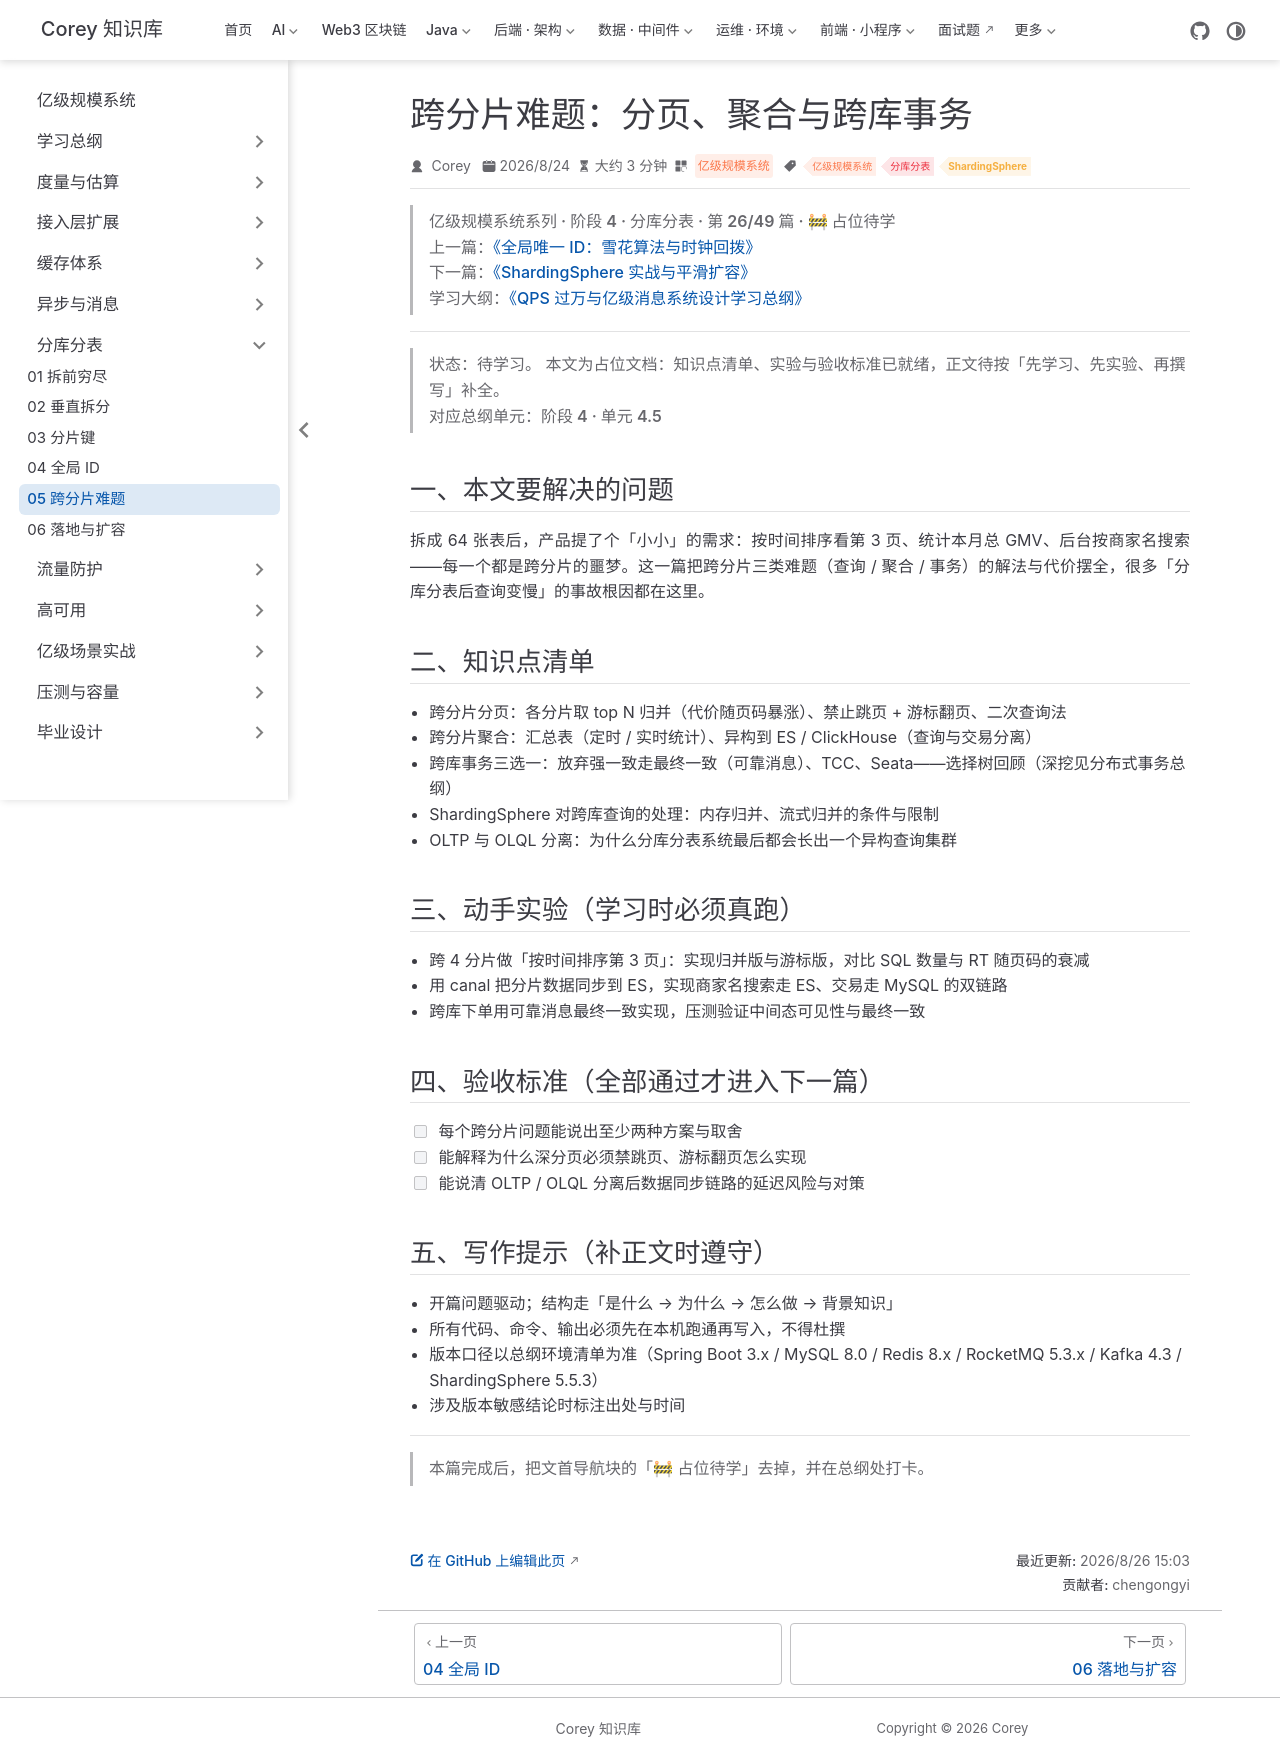

repository: code-corey/code-corey.github.io · page: 亿级规模系统/sharding/sharding-05-cross-shard.html · generator: jekyll

---
title: "跨分片难题：分页、聚合与跨库事务"
sidebarGroup: "分库分表"
shortTitle: "05 跨分片难题"
order: 26
date: 2026-08-24
category: "亿级规模系统"
tag:
  - "亿级规模系统"
  - "分库分表"
  - "ShardingSphere"
description: "【占位待学】跨分片难题：分页、聚合与跨库事务——对应总纲阶段 4 · 单元 4.5。学完本篇应能：每个跨分片问题能说出至少两种方案与取舍"
---

> **亿级规模系统系列 · 阶段 4 · 分库分表 · 第 26/49 篇 · 🚧 占位待学**
> 上一篇：[《全局唯一 ID：雪花算法与时钟回拨》](/亿级规模系统/sharding/sharding-04-global-id)
> 下一篇：[《ShardingSphere 实战与平滑扩容》](/亿级规模系统/sharding/sharding-06-shardingsphere-migration)
> 学习大纲：[《QPS 过万与亿级消息系统设计学习总纲》](/亿级规模系统/roadmap/scale-00-roadmap)

---

> **状态：待学习。** 本文为占位文档：知识点清单、实验与验收标准已就绪，正文待按「先学习、先实验、再撰写」补全。
> 对应总纲单元：**阶段 4 · 单元 4.5**

## 一、本文要解决的问题

拆成 64 张表后，产品提了个「小小」的需求：按时间排序看第 3 页、统计本月总 GMV、后台按商家名搜索——每一个都是跨分片的噩梦。这一篇把跨分片三类难题（查询 / 聚合 / 事务）的解法与代价摆全，很多「分库分表后查询变慢」的事故根因都在这里。

## 二、知识点清单

- 跨分片分页：各分片取 top N 归并（代价随页码暴涨）、禁止跳页 + 游标翻页、二次查询法
- 跨分片聚合：汇总表（定时 / 实时统计）、异构到 ES / ClickHouse（查询与交易分离）
- 跨库事务三选一：放弃强一致走最终一致（可靠消息）、TCC、Seata——选择树回顾（深挖见分布式事务总纲）
- ShardingSphere 对跨库查询的处理：内存归并、流式归并的条件与限制
- OLTP 与 OLQL 分离：为什么分库分表系统最后都会长出一个异构查询集群

## 三、动手实验（学习时必须真跑）

- 跨 4 分片做「按时间排序第 3 页」：实现归并版与游标版，对比 SQL 数量与 RT 随页码的衰减
- 用 canal 把分片数据同步到 ES，实现商家名搜索走 ES、交易走 MySQL 的双链路
- 跨库下单用可靠消息最终一致实现，压测验证中间态可见性与最终一致

## 四、验收标准（全部通过才进入下一篇）

- [ ] 每个跨分片问题能说出至少两种方案与取舍
- [ ] 能解释为什么深分页必须禁跳页、游标翻页怎么实现
- [ ] 能说清 OLTP / OLQL 分离后数据同步链路的延迟风险与对策

## 五、写作提示（补正文时遵守）

- 开篇问题驱动；结构走「是什么 → 为什么 → 怎么做 → 背景知识」
- 所有代码、命令、输出必须先在本机跑通再写入，不得杜撰
- 版本口径以总纲环境清单为准（Spring Boot 3.x / MySQL 8.0 / Redis 8.x / RocketMQ 5.3.x / Kafka 4.3 / ShardingSphere 5.5.3）
- 涉及版本敏感结论时标注出处与时间

---

> 本篇完成后，把文首导航块的「🚧 占位待学」去掉，并在总纲处打卡。
